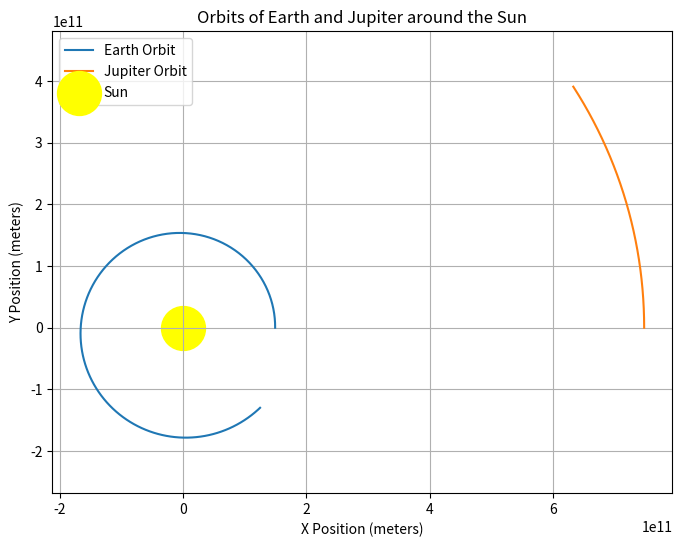

Recreate this plot in Python.
import numpy as np
import matplotlib.pyplot as plt

G = 6.67430e-11  # Gravitational constant
M = 1.989e30    # Mass of the Sun in kg
m_j = 1.898e27   # Mass of Jupiter in kg
m_e = 5.97e24    # Mass of Earth in kg
AU = 1.496e11    # Astronomical unit in meters

X0_e = [AU, 0, 0, 2.978e4]   # Initial conditions for Earth [x, y, vx, vy]
X0_j = [5*AU, 0, 0, 1.307e4]  # Initial conditions for Jupiter [x, y, vx, vy]

def ode_func(X_e, X_j):
    x_e, y_e, vx_e, vy_e = X_e
    x_j, y_j, vx_j, vy_j = X_j
    
    r_e = np.sqrt(x_e**2 + y_e**2)
    r_j = np.sqrt(x_j**2 + y_j**2)
    r_ej = np.sqrt((x_j - x_e)**2 + (y_j - y_e)**2)
    
    ax_e = (-G * M * x_e / r_e**3) + (-G * m_j * (x_e - x_j) / r_ej**3)
    ay_e = (-G * M * y_e / r_e**3) + (-G * m_j * (y_e - y_j) / r_ej**3)
    
    ax_j = (-G * M * x_j / r_j**3) + (-G * m_e * (x_j - x_e) / r_ej**3)
    ay_j = (-G * M * y_j / r_j**3) + (-G * m_e * (y_j - y_e) / r_ej**3)
    
    x_e_prime = vx_e
    y_e_prime = vy_e
    vx_e_prime = ax_e
    vy_e_prime = ay_e
    
    x_j_prime = vx_j
    y_j_prime = vy_j
    vx_j_prime = ax_j
    vy_j_prime = ay_j
    
    X_e_derivs = [x_e_prime, y_e_prime, vx_e_prime, vy_e_prime]
    X_j_derivs = [x_j_prime, y_j_prime, vx_j_prime, vy_j_prime]
    
    return X_e_derivs, X_j_derivs

def euler(X0_e, X0_j, m_e, m_j, num_steps):
    X_e = np.array(X0_e, dtype=float)
    X_j = np.array(X0_j, dtype=float)
    
    time_step = 60 * 60 * 24  # 1 day in seconds
    x_e_values = []
    y_e_values = []
    x_j_values = []
    y_j_values = []
    
    for _ in range(num_steps):
        x_e_values.append(X_e[0])
        y_e_values.append(X_e[1])
        x_j_values.append(X_j[0])
        y_j_values.append(X_j[1])
        
        X_e_derivs, X_j_derivs = ode_func(X_e, X_j)
        
        X_e += time_step * np.array(X_e_derivs)
        X_j += time_step * np.array(X_j_derivs)
    
    return x_e_values, y_e_values, x_j_values, y_j_values

num_steps = 366  # Number of steps (days in a year)
earth_x, earth_y, jupiter_x, jupiter_y = euler(X0_e, X0_j, m_e, m_j, num_steps)

# Plot the orbits
plt.figure(figsize=(8, 6))
plt.plot(earth_x, earth_y, label='Earth Orbit')
plt.plot(jupiter_x, jupiter_y, label='Jupiter Orbit')
plt.scatter(0, 0, color='yellow', label='Sun', marker='o', s=1000)
plt.xlabel('X Position (meters)')
plt.ylabel('Y Position (meters)')
plt.title('Orbits of Earth and Jupiter around the Sun')
plt.legend()
plt.axis('equal')
plt.grid(True)
plt.show()


# import numpy as np
# import matplotlib.pyplot as plt
# import time

# def tic():
#     return time.time()

# def toc(start_time):
#     end_time = time.time()
#     return end_time - start_time

# def f(arr):
#     x, y, z = arr[0], arr[1], arr[2]
#     x_prime = 1
#     y_prime = z
#     z_prime = -y
#     return np.array([x_prime, y_prime, z_prime])

# def euler(step_size, f, start_vals, stopx):
#     dx = step_size
#     startx, starty, startz = start_vals[0], start_vals[1], start_vals[2]
#     n = round(abs(stopx - startx) / dx)
#     xyz_vals = [start_vals]
    
#     for i in range(n):
#         print(xyz_vals[-1][0],xyz_vals[-1][1])
#         next_val = xyz_vals[-1] + f(xyz_vals[-1]) * dx
#         xyz_vals.append(next_val)
#         if xyz_vals[-1][1]<0: 
#             print(xyz_vals[-1][0],xyz_vals[-1][1])
#             break
    
#     x_grid = [point[0] for point in xyz_vals]
#     y_grid = [point[1] for point in xyz_vals]
    
#     plt.grid(True)
#     plt.plot(x_grid, y_grid)  # Fixed the variables used here
#     plt.xlabel('x')
#     plt.ylabel('y')
#     plt.title('Euler Method')
#     plt.show()

# euler(1e-4, f, [0, 1, 0], 2*np.pi)
